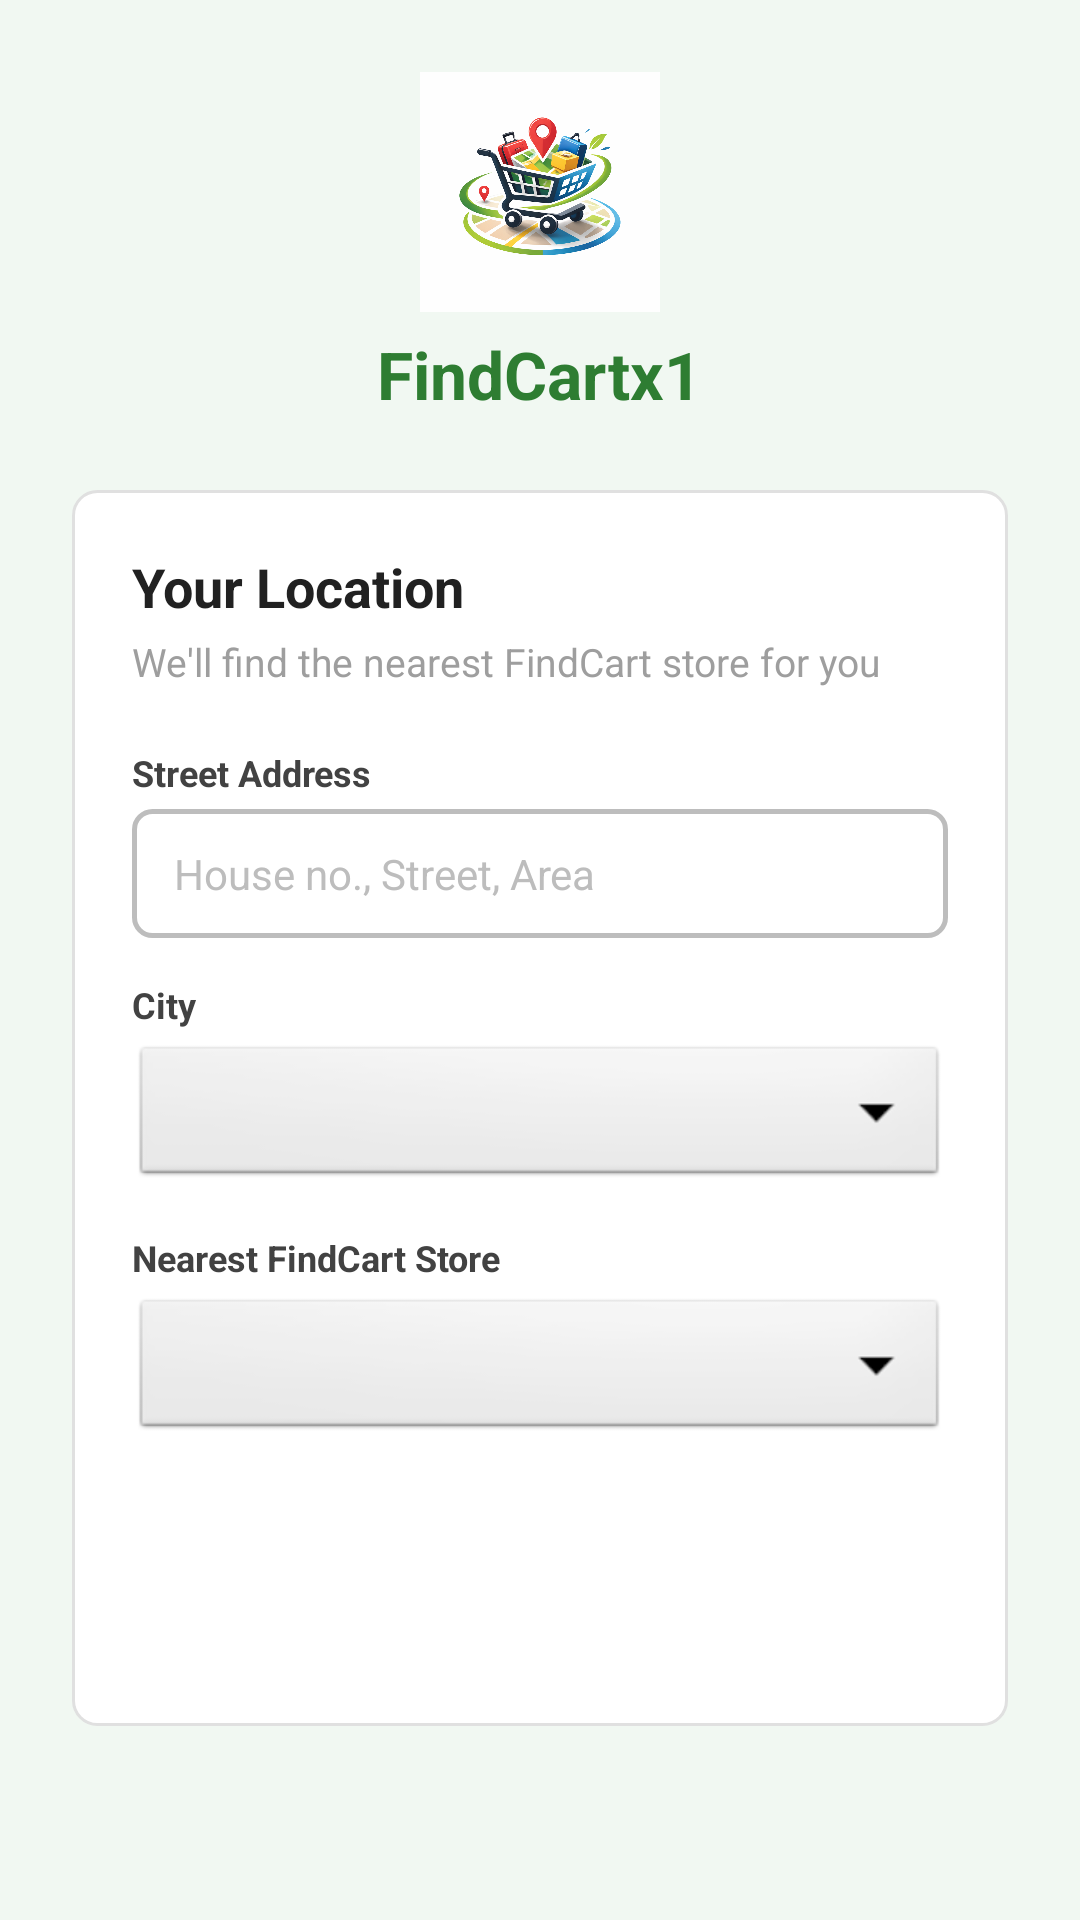

Reconstruct the res/layout file that produces this screen, plus the resources it refers to.
<!-- AndroidManifest.xml: application theme Theme.FindCartx1 -->
<!-- res/layout/activity_address.xml -->
<?xml version="1.0" encoding="utf-8"?>
<ScrollView xmlns:android="http://schemas.android.com/apk/res/android"
    android:layout_width="match_parent" android:layout_height="match_parent"
    android:background="#F1F8F2" android:fillViewport="true">
    <LinearLayout android:layout_width="match_parent" android:layout_height="wrap_content"
        android:orientation="vertical" android:gravity="center_horizontal" android:padding="24dp">
        <ImageView android:layout_width="80dp" android:layout_height="80dp"
            android:src="@drawable/logo_find_cart" android:layout_marginBottom="6dp"/>
        <TextView android:layout_width="wrap_content" android:layout_height="wrap_content"
            android:text="FindCartx1" android:textSize="22sp" android:textStyle="bold"
            android:textColor="#2E7D32" android:layout_marginBottom="24dp"/>
        <LinearLayout android:layout_width="match_parent" android:layout_height="wrap_content"
            android:orientation="vertical" android:background="@drawable/card_bg"
            android:padding="20dp" android:elevation="4dp">
            <TextView android:layout_width="wrap_content" android:layout_height="wrap_content"
                android:text="Your Location" android:textSize="18sp" android:textStyle="bold"
                android:textColor="#212121" android:layout_marginBottom="4dp"/>
            <TextView android:layout_width="wrap_content" android:layout_height="wrap_content"
                android:text="We'll find the nearest FindCart store for you"
                android:textSize="13sp" android:textColor="#9E9E9E" android:layout_marginBottom="20dp"/>
            <TextView android:layout_width="wrap_content" android:layout_height="wrap_content"
                android:text="Street Address" android:textSize="12sp"
                android:textStyle="bold" android:textColor="#424242"/>
            <EditText
                android:id="@+id/etAddress"
                android:layout_width="match_parent"
                android:layout_height="wrap_content"
                android:layout_marginTop="4dp"
                android:layout_marginBottom="14dp"
                android:background="@drawable/input_bg"
                android:hint="House no., Street, Area"
                android:textColorHint="#BDBDBD"
                android:textColor="#212121"
                android:inputType="textPostalAddress"
                android:paddingStart="14dp"
                android:paddingEnd="14dp"
                android:paddingTop="12dp"
                android:paddingBottom="12dp"
                android:textSize="14sp"
                android:lines="2"/>
            <TextView android:layout_width="wrap_content" android:layout_height="wrap_content"
                android:text="City" android:textSize="12sp"
                android:textStyle="bold" android:textColor="#424242"/>
            <Spinner android:id="@+id/spinnerCity"
                android:layout_width="match_parent" android:layout_height="50dp"
                android:layout_marginTop="4dp" android:layout_marginBottom="14dp"
                android:background="@android:drawable/btn_dropdown"/>
            <TextView android:layout_width="wrap_content" android:layout_height="wrap_content"
                android:text="Nearest FindCart Store" android:textSize="12sp"
                android:textStyle="bold" android:textColor="#424242"/>
            <Spinner android:id="@+id/spinnerSupermarket"
                android:layout_width="match_parent" android:layout_height="50dp"
                android:layout_marginTop="4dp" android:layout_marginBottom="24dp"
                android:background="@android:drawable/btn_dropdown"/>
            <Button android:id="@+id/btnNextAddress"
                android:layout_width="match_parent" android:layout_height="50dp"
                android:text="Save &amp; Continue" android:textSize="15sp" android:textStyle="bold"
                android:textColor="#FFFFFF" android:backgroundTint="#2E7D32"/>
        </LinearLayout>
    </LinearLayout>
</ScrollView>
<!-- resources referenced by this layout -->
<resources>
  <!-- drawable card_bg (drawable) -->
  <?xml version="1.0" encoding="utf-8"?>
  <shape xmlns:android="http://schemas.android.com/apk/res/android"
      android:shape="rectangle">
      <solid android:color="#FFFFFF"/>
      <corners android:radius="8dp"/>
      <stroke android:width="1dp" android:color="#E0E0E0"/>
  </shape>
  <!-- drawable input_bg (drawable) -->
  <?xml version="1.0" encoding="utf-8"?>
  <shape xmlns:android="http://schemas.android.com/apk/res/android"
      android:shape="rectangle">
      <solid android:color="#FFFFFF"/>
      <corners android:radius="6dp"/>
      <stroke android:width="1.5dp" android:color="#BDBDBD"/>
  </shape>
  <!-- drawable logo_find_cart: png bitmap (drawable, 406980 bytes) -->
  <style name="Theme.FindCartx1" parent="Theme.MaterialComponents.Light">
          <item name="colorPrimary">#2E7D32</item>
          <item name="colorPrimaryVariant">#1B5E20</item>
          <item name="colorOnPrimary">#FFFFFF</item>
          <item name="colorSecondary">#4CAF50</item>
          <item name="colorOnSecondary">#FFFFFF</item>
          <item name="android:statusBarColor">#1B5E20</item>
          <item name="android:editTextColor">#212121</item>
          <item name="android:textColorHint">#BDBDBD</item>
      </style>
</resources>
